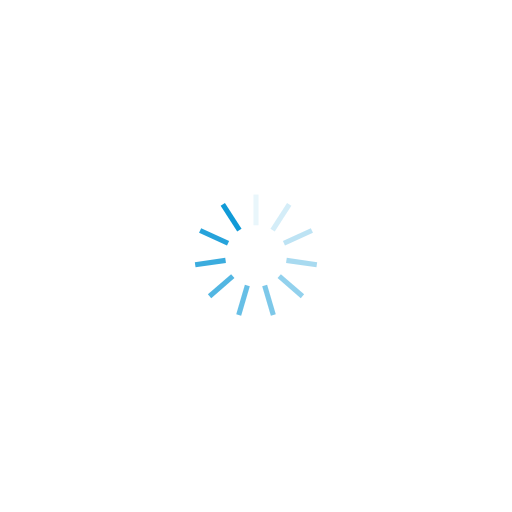
t = 0.00 s
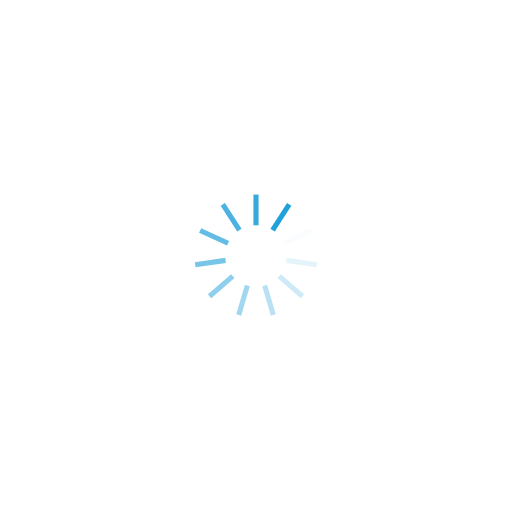
t = 0.20 s
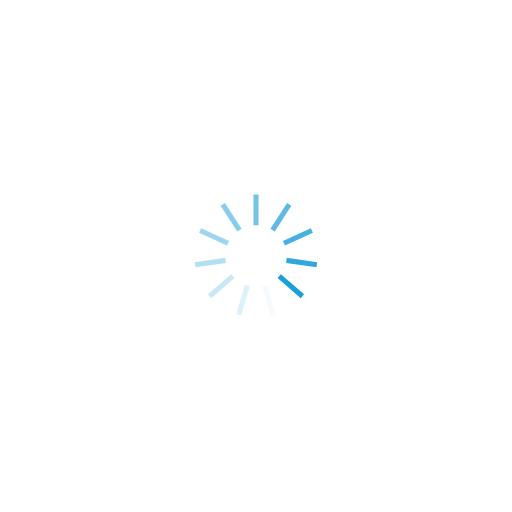
t = 0.40 s
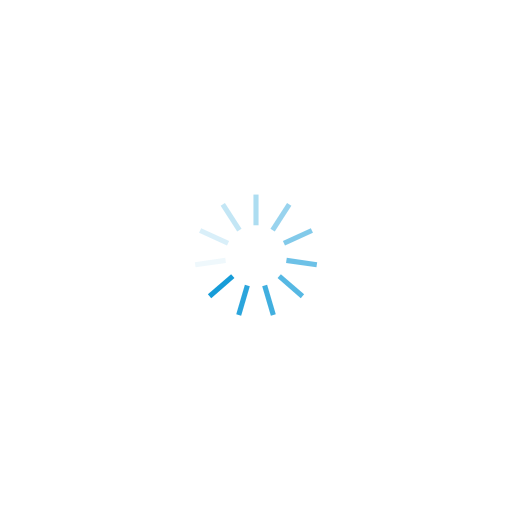
t = 0.60 s

The animated SVG that drew these frames (rendered in a browser with its animation timeline set to each time). Animation: 11 SMIL elements (animate=11); one cycle of 0.80 s, repeats indefinitely.

<?xml version="1.0" encoding="utf-8"?>
<svg xmlns="http://www.w3.org/2000/svg" xmlns:xlink="http://www.w3.org/1999/xlink" style="margin: auto; background: none; display: block; shape-rendering: auto; animation-play-state: running; animation-delay: 0s;" width="314px" height="314px" viewBox="0 0 100 100" preserveAspectRatio="xMidYMid">
<g transform="rotate(0 50 50)" style="animation-play-state: running; animation-delay: 0s;">
  <rect x="49.5" y="38" rx="0" ry="0" width="1" height="6" fill="#109ad7" style="animation-play-state: running; animation-delay: 0s;">
    <animate attributeName="opacity" values="1;0" keyTimes="0;1" dur="0.8s" begin="-0.7272727272727273s" repeatCount="indefinite" style="animation-play-state: running; animation-delay: 0s;"></animate>
  </rect>
</g><g transform="rotate(32.72727272727273 50 50)" style="animation-play-state: running; animation-delay: 0s;">
  <rect x="49.5" y="38" rx="0" ry="0" width="1" height="6" fill="#109ad7" style="animation-play-state: running; animation-delay: 0s;">
    <animate attributeName="opacity" values="1;0" keyTimes="0;1" dur="0.8s" begin="-0.6545454545454545s" repeatCount="indefinite" style="animation-play-state: running; animation-delay: 0s;"></animate>
  </rect>
</g><g transform="rotate(65.45454545454545 50 50)" style="animation-play-state: running; animation-delay: 0s;">
  <rect x="49.5" y="38" rx="0" ry="0" width="1" height="6" fill="#109ad7" style="animation-play-state: running; animation-delay: 0s;">
    <animate attributeName="opacity" values="1;0" keyTimes="0;1" dur="0.8s" begin="-0.5818181818181818s" repeatCount="indefinite" style="animation-play-state: running; animation-delay: 0s;"></animate>
  </rect>
</g><g transform="rotate(98.18181818181819 50 50)" style="animation-play-state: running; animation-delay: 0s;">
  <rect x="49.5" y="38" rx="0" ry="0" width="1" height="6" fill="#109ad7" style="animation-play-state: running; animation-delay: 0s;">
    <animate attributeName="opacity" values="1;0" keyTimes="0;1" dur="0.8s" begin="-0.509090909090909s" repeatCount="indefinite" style="animation-play-state: running; animation-delay: 0s;"></animate>
  </rect>
</g><g transform="rotate(130.9090909090909 50 50)" style="animation-play-state: running; animation-delay: 0s;">
  <rect x="49.5" y="38" rx="0" ry="0" width="1" height="6" fill="#109ad7" style="animation-play-state: running; animation-delay: 0s;">
    <animate attributeName="opacity" values="1;0" keyTimes="0;1" dur="0.8s" begin="-0.43636363636363634s" repeatCount="indefinite" style="animation-play-state: running; animation-delay: 0s;"></animate>
  </rect>
</g><g transform="rotate(163.63636363636363 50 50)" style="animation-play-state: running; animation-delay: 0s;">
  <rect x="49.5" y="38" rx="0" ry="0" width="1" height="6" fill="#109ad7" style="animation-play-state: running; animation-delay: 0s;">
    <animate attributeName="opacity" values="1;0" keyTimes="0;1" dur="0.8s" begin="-0.36363636363636365s" repeatCount="indefinite" style="animation-play-state: running; animation-delay: 0s;"></animate>
  </rect>
</g><g transform="rotate(196.36363636363637 50 50)" style="animation-play-state: running; animation-delay: 0s;">
  <rect x="49.5" y="38" rx="0" ry="0" width="1" height="6" fill="#109ad7" style="animation-play-state: running; animation-delay: 0s;">
    <animate attributeName="opacity" values="1;0" keyTimes="0;1" dur="0.8s" begin="-0.2909090909090909s" repeatCount="indefinite" style="animation-play-state: running; animation-delay: 0s;"></animate>
  </rect>
</g><g transform="rotate(229.0909090909091 50 50)" style="animation-play-state: running; animation-delay: 0s;">
  <rect x="49.5" y="38" rx="0" ry="0" width="1" height="6" fill="#109ad7" style="animation-play-state: running; animation-delay: 0s;">
    <animate attributeName="opacity" values="1;0" keyTimes="0;1" dur="0.8s" begin="-0.21818181818181817s" repeatCount="indefinite" style="animation-play-state: running; animation-delay: 0s;"></animate>
  </rect>
</g><g transform="rotate(261.8181818181818 50 50)" style="animation-play-state: running; animation-delay: 0s;">
  <rect x="49.5" y="38" rx="0" ry="0" width="1" height="6" fill="#109ad7" style="animation-play-state: running; animation-delay: 0s;">
    <animate attributeName="opacity" values="1;0" keyTimes="0;1" dur="0.8s" begin="-0.14545454545454545s" repeatCount="indefinite" style="animation-play-state: running; animation-delay: 0s;"></animate>
  </rect>
</g><g transform="rotate(294.54545454545456 50 50)" style="animation-play-state: running; animation-delay: 0s;">
  <rect x="49.5" y="38" rx="0" ry="0" width="1" height="6" fill="#109ad7" style="animation-play-state: running; animation-delay: 0s;">
    <animate attributeName="opacity" values="1;0" keyTimes="0;1" dur="0.8s" begin="-0.07272727272727272s" repeatCount="indefinite" style="animation-play-state: running; animation-delay: 0s;"></animate>
  </rect>
</g><g transform="rotate(327.27272727272725 50 50)" style="animation-play-state: running; animation-delay: 0s;">
  <rect x="49.5" y="38" rx="0" ry="0" width="1" height="6" fill="#109ad7" style="animation-play-state: running; animation-delay: 0s;">
    <animate attributeName="opacity" values="1;0" keyTimes="0;1" dur="0.8s" begin="0s" repeatCount="indefinite" style="animation-play-state: running; animation-delay: 0s;"></animate>
  </rect>
</g>
<!-- [ldio] generated by https://loading.io/ --></svg>